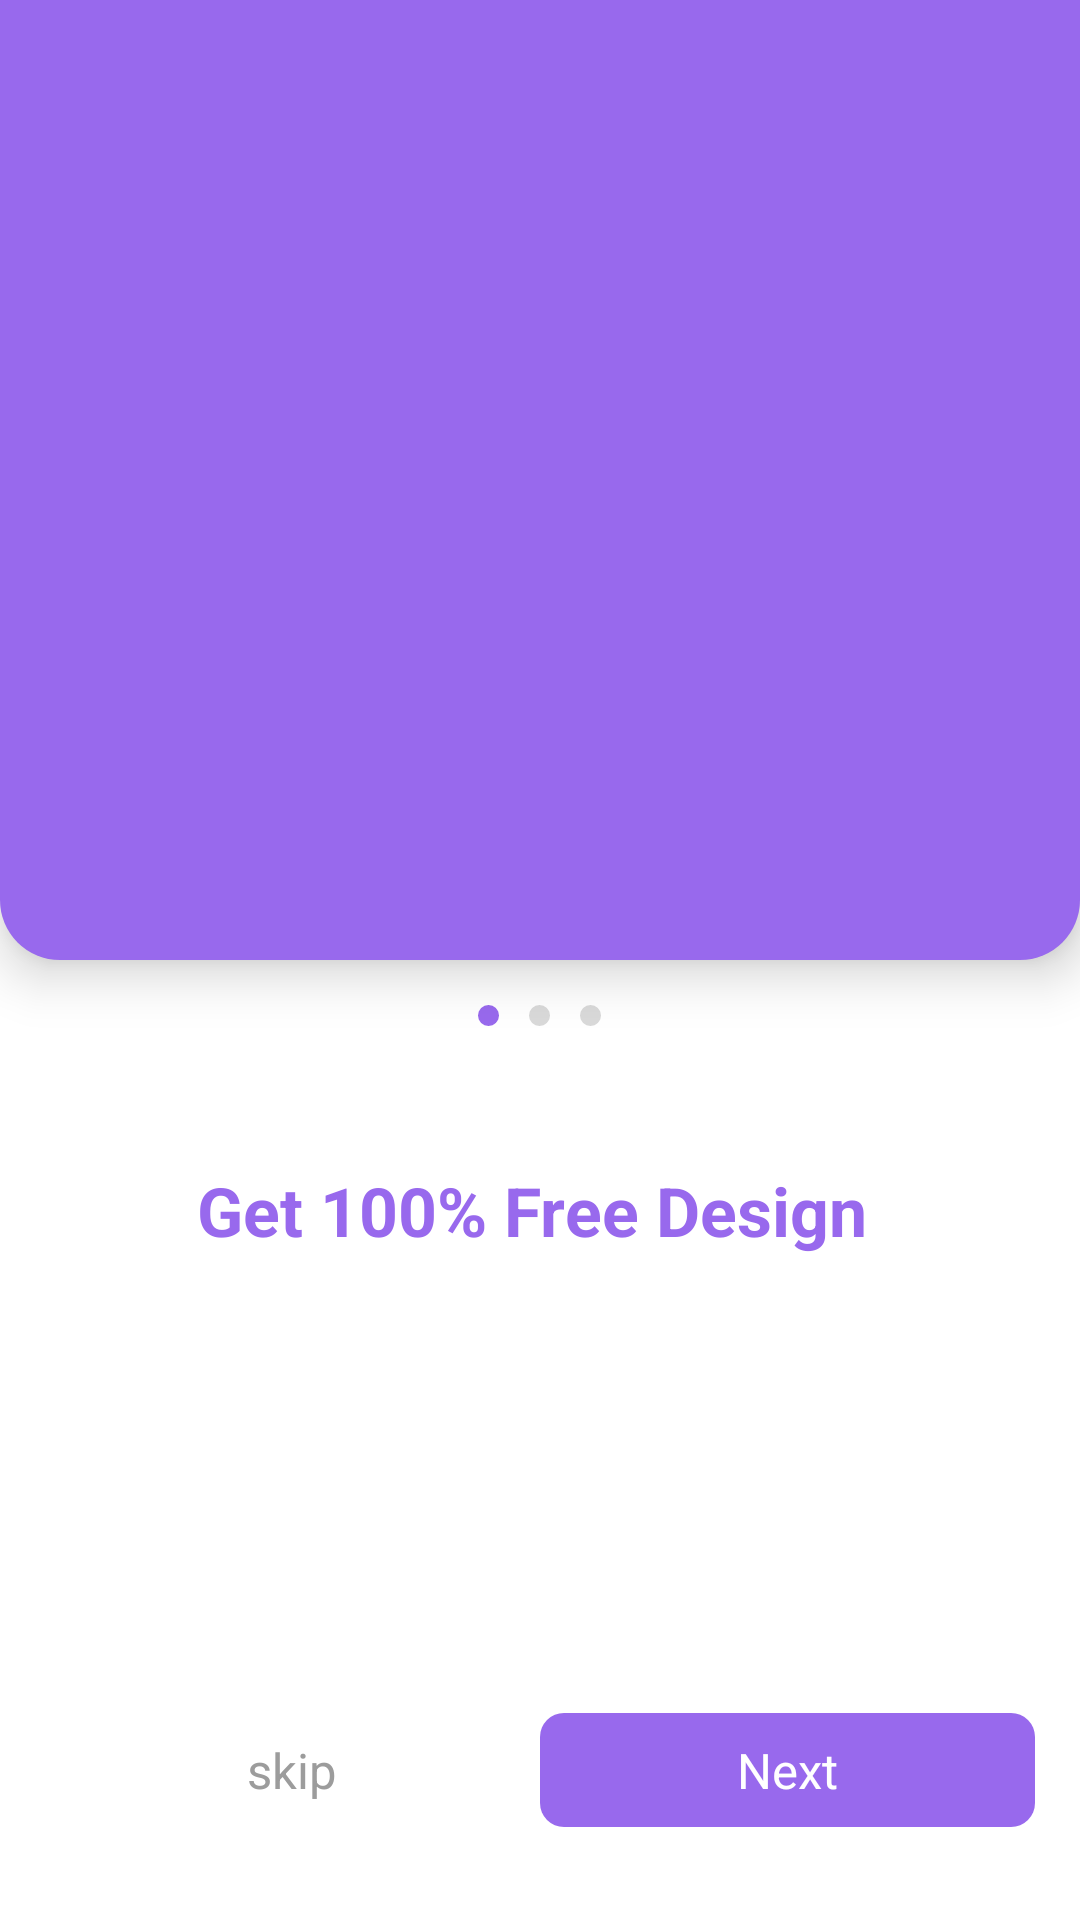

Here is an Android app screen rendered from its layout file. Give the layout XML and the strings, colors and styles it references.
<!-- AndroidManifest.xml: application theme Theme.example -->
<!-- res/layout/activity_feature_screen1.xml -->
<?xml version="1.0" encoding="utf-8"?>
<LinearLayout xmlns:android="http://schemas.android.com/apk/res/android"
    xmlns:app="http://schemas.android.com/apk/res-auto"
    xmlns:tools="http://schemas.android.com/tools"
    android:layout_width="match_parent"
    android:layout_height="match_parent"
    android:background="@color/white"
    android:layout_weight="1"
    android:orientation="vertical"
    tools:context=".Feature_Screen_1">
    <LinearLayout
        android:layout_width="match_parent"
        android:layout_height="0dp"
        android:layout_weight="1"
        android:background="@drawable/intro_shap"
        android:elevation="10dp"
        />

    <LinearLayout
        android:layout_width="match_parent"
        android:layout_height="0dp"
        android:layout_weight="1"
        android:layout_marginHorizontal="15dp"
        android:orientation="vertical"

        >
        <LinearLayout
            android:layout_width="match_parent"
            android:layout_height="wrap_content"
            android:gravity="center"
            android:layout_marginTop="15dp"
            android:layout_marginBottom="20pt"
            >
            <LinearLayout
                android:id="@+id/dot_1"
                android:orientation="horizontal"
                android:layout_width="7dp"
                android:layout_height="7dp"
                android:background="@drawable/active_dot"
                android:layout_marginEnd="10dp"/>
            <LinearLayout
                android:id="@+id/dot_2"
                android:orientation="horizontal"
                android:layout_width="7dp"
                android:layout_height="7dp"
                android:background="@drawable/gray_dot"/>
            <LinearLayout
                android:id="@+id/dot_3"
                android:orientation="horizontal"
                android:layout_width="7dp"
                android:layout_height="7dp"
                android:layout_marginStart="10dp"
                android:background="@drawable/gray_dot"/>
        </LinearLayout>
        <TextView
            android:id="@+id/infoHeading"
            android:layout_width="match_parent"
            android:layout_height="0dp"
            android:text="Get 100% Free Design "
            android:textColor="@color/purple_200"
            android:gravity="center_horizontal"
            android:layout_weight="1"
            android:layout_marginTop="5dp"
            android:textStyle="bold"
            android:textSize="@dimen/big"
           />
        <LinearLayout
            android:layout_width="match_parent"
            android:layout_height="wrap_content"
            android:gravity="center"
            android:layout_marginTop="15dp"
            android:layout_marginBottom="15pt"
            android:orientation="horizontal"
            >
            <LinearLayout
                android:layout_width="match_parent"
                android:layout_height="match_parent"
                android:layout_weight="1"
                android:gravity="center"
                >
                <TextView
                    android:layout_width="wrap_content"
                    android:layout_height="wrap_content"
                    android:text="skip"
                    android:onClick="onSkipClick"
                    android:textColor="@color/teal_700"
                    android:textSize="@dimen/button"
                    />
            </LinearLayout>
            <LinearLayout
                android:onClick="onNextClick"
                android:layout_width="match_parent"
                android:layout_height="match_parent"
                android:layout_weight="1"
                android:gravity="center"
                android:background="@drawable/button_background"
                >
                <TextView
                    android:layout_width="match_parent"
                    android:layout_height="wrap_content"
                    android:text="Next"
                    android:textColor="@color/white"
                    android:textSize="@dimen/button"
                    android:gravity="center"
                    android:padding="8dp"
                    />
            </LinearLayout>

        </LinearLayout>

    </LinearLayout>

</LinearLayout>
<!-- resources referenced by this layout -->
<resources>
  <color name="purple_200">#9869ED</color>
  <color name="teal_700">#9C9C9C</color>
  <color name="white">#FFFFFFFF</color>
  <dimen name="big">11pt</dimen>
  <dimen name="button">8pt</dimen>
  <!-- drawable active_dot (drawable) -->
  <?xml version="1.0" encoding="utf-8"?>
  <layer-list xmlns:android="http://schemas.android.com/apk/res/android">
      <item>
          <shape android:shape="oval">
              <solid android:color="@color/purple_200"/>
              <corners android:radius="500dp"  />
          </shape>
      </item>
  </layer-list>
  <!-- drawable button_background (drawable) -->
  <?xml version="1.0" encoding="utf-8"?>
  <layer-list xmlns:android="http://schemas.android.com/apk/res/android">
      <item>
          <shape android:shape="rectangle">
              <solid android:color="@color/purple_200"/>
              <corners android:radius="8dp"  />
          </shape>
      </item>
  </layer-list>
  <!-- drawable gray_dot (drawable) -->
  <?xml version="1.0" encoding="utf-8"?>
  <layer-list xmlns:android="http://schemas.android.com/apk/res/android">
      <item>
          <shape android:shape="oval">
              <solid android:color="@color/teal_200"/>
              <corners android:radius="500dp"  />
          </shape>
      </item>
  </layer-list>
  <!-- drawable intro_shap (drawable) -->
  <?xml version="1.0" encoding="utf-8"?>
  <layer-list xmlns:android="http://schemas.android.com/apk/res/android">
      <item>
          <shape android:shape="rectangle">
              
              <solid android:color="@color/purple_200"/>
              <corners android:bottomLeftRadius="20dp" android:bottomRightRadius="20dp"  />
  
          </shape>
      </item>
  </layer-list>
  <style name="Theme.example" parent="Theme.MaterialComponents.DayNight.DarkActionBar">
          
          <item name="colorPrimary">@color/purple_500</item>
          <item name="colorPrimaryVariant">@color/purple_700</item>
          <item name="colorOnPrimary">@color/white</item>
          
          <item name="colorSecondary">@color/teal_200</item>
          <item name="colorSecondaryVariant">@color/teal_700</item>
          <item name="colorOnSecondary">@color/black</item>
          
          <item name="android:statusBarColor" tools:targetApi="l">?attr/colorPrimaryVariant</item>
          
      </style>
  <color name="teal_200">#D9D9D9</color>
  <color name="purple_500">#9869ED</color>
  <color name="purple_700">#9869ED</color>
  <color name="black">#FF000000</color>
</resources>
